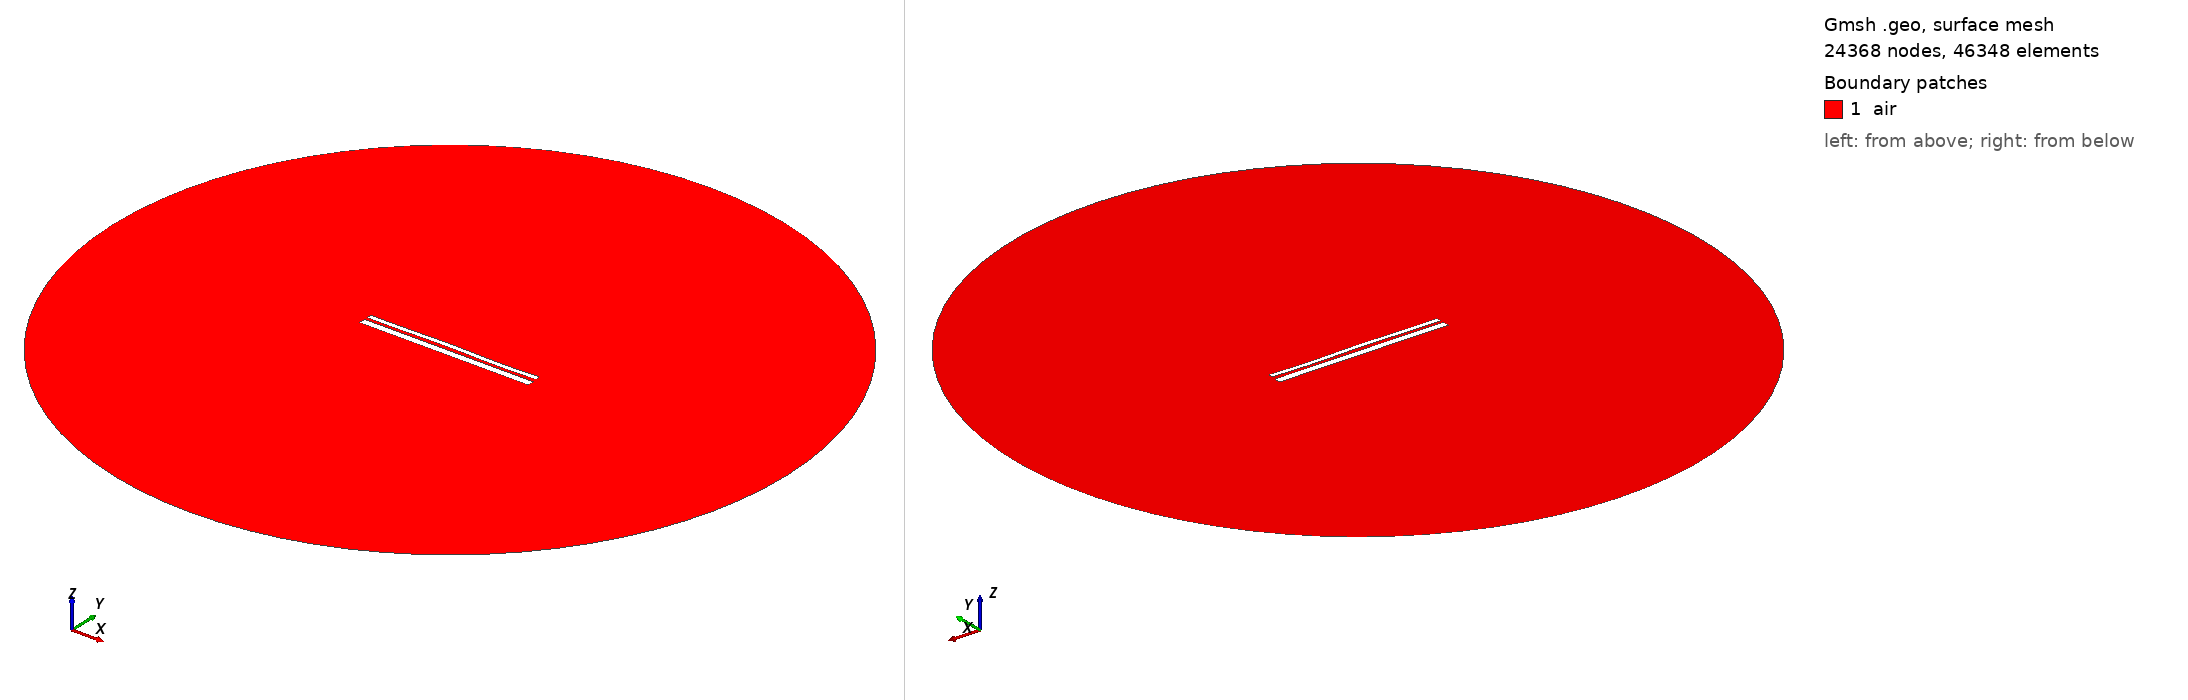

Gmsh geometry script, surface-meshed: 24368 nodes, 46348 surface elements. Boundary patches (legend numbers): 1 air. Left view from above one corner, right view from below the opposite corner. Legend entries are the model's physical surfaces. The drawing asked Gmsh for element sizes between 1% and 20% of the model's largest extent; the script's own settings can give other sizes.

=== 47.geo (drawn) ===
//---------------------------------------
// Geometry kernel
//---------------------------------------

SetFactory("OpenCASCADE");



//---------------------------------------
// Parameters of the geometry
//---------------------------------------

// Overetch of the upper plate
overetch = 0.5;

// Distance between the plates
distance = 1.5;

// Discretization over the x axis (for the deformation)
nx = 50; 

// Length of the plate
L = 100 - overetch; 

// Number of modes
n = 4; 

// 1st mode coefficient
coeff(1) = 0.12;
beta(1) = 0.596864 * 3.1415926535 / L;

// 2nd mode coefficient
coeff(2) = 0.12;
beta(2) = 1.49418 * 3.1415926535 / L;

// 3rd mode coefficient
coeff(3) = 0.12;
beta(3) = 2.50025 * 3.1415926535 / L;

// 4th mode coefficient
coeff(4) = -0.12;
beta(4) = 3.49999 * 3.1415926535 / L;



//---------------------------------------
// Upper plate (deformed rectangle)
//---------------------------------------

// Coordiantes of the upper plate
xmin = -50;
xmax = 50 - overetch;

// Height of the upper plate
yheight = 4 - 2 * overetch;

// Indexes of the points
UpperID[] = {};
LowerID[] = {};
LeftID[] = {};
RightID[] = {};

// Point index
p = 1;

// Horizontal edges
For i In {1:nx}
    x = xmin + (i-1)*(xmax - xmin)/(nx-1);

    y_bottom = distance / 2 + overetch;
    For j In {1:n}
        C = (Cosh(beta(j)*L) + Cos(beta(j)*L)) / (Sinh(beta(j)*L) + Sin(beta(j)*L));
        y_bottom  = y_bottom + coeff(j) * (Cosh(beta(j)*(x-xmin)) - Cos(beta(j)*(x-xmin)) - C * (Sinh(beta(j)*(x-xmin)) - Sin(beta(j)*(x-xmin))));
    EndFor

    y_top = y_bottom + yheight;

    Point(p) = {x, y_top, 0, 1.0};
    UpperID[i] = p;
    p = p + 1;

    Point(p) = {x, y_bottom, 0, 1.0};
    LowerID[i] = p;
    p = p + 1;
EndFor

// Create point lists
UpperPts[] = {}; LowerPts[] = {};
For i In {1:nx}
  UpperPts[] += {UpperID[i]};
  LowerPts[] += {LowerID[i]};
EndFor

// Build splines
Spline(1) = {UpperPts[]};
Spline(2) = {LowerPts[]};
Line(3) = {LowerPts[nx-1], UpperPts[nx-1]};
Line(4) = {LowerPts[0], UpperPts[0]};

// Build the plane surface
Curve Loop(1) = {2, 3, -1, -4};
Plane Surface(1) = {1};



//---------------------------------------
// Lower plate (rectangle)
//---------------------------------------

// Vertices
Point(1001) = {-50, -distance/2, 0, 1.0};
Point(1002) = { 50, -distance/2, 0, 1.0};
Point(1003) = { 50, -distance/2-4, 0, 1.0};
Point(1004) = {-50, -distance/2-4, 0, 1.0};

// Edges
Line(5) = {1001, 1002};
Line(6) = {1002, 1003};
Line(7) = {1003, 1004};
Line(8) = {1004, 1001};

// Plane surface
Line Loop(2) = {5, 6, 7, 8};
Plane Surface(2) = {2}; 



//---------------------------------------
// Outer boundary
//---------------------------------------

// Points
R = 200;
Point(1005) = {0, 0, 0};
Point(1006) = {R, 0, 0};
Point(1007) = {0,  R, 0};
Point(1008) = {-R, 0, 0};
Point(1009) = {0, -R, 0};

// Circle arcs (each needs start, center, end)
Circle(9) = {1006, 1005, 1007};
Circle(10) = {1007, 1005, 1008};
Circle(11) = {1008, 1005, 1009};
Circle(12) = {1009, 1005, 1006};

// Plane surface for the entire domain
Curve Loop(3) = {9, 10, 11, 12};
Plane Surface(3) = {3};

// Subtract the plates from the whole domain to obtain the actual domain where we want to solve the equations
air[] = BooleanDifference{ Surface{3}; Delete; }{ Surface{1}; Surface{2}; Delete; };


//---------------------------------------
// Transfinite Curves
//---------------------------------------

// Set the number of points on the boundaries
r = 16;
d = 0.15;

// Plates
Transfinite Curve {1}    = 50*r/4   Using Progression 1;
Transfinite Curve {2}    = 50*r     Using Progression 1;
Transfinite Curve {3, 4} = 2*r      Using Progression 1+d;
Transfinite Curve {5}    = 50*r     Using Progression 1;
Transfinite Curve {7}    = 50*r/4   Using Progression 1;
Transfinite Curve {6}    = 2*r      Using Progression 1+d;
Transfinite Curve {8}    = 2*r      Using Progression 1-d;

// Outer boundary
Transfinite Curve {9, 10, 11, 12} = 20 Using Progression 1;


//---------------------------------------
// Physical groups
//---------------------------------------                

// Physical curves (boundaries)
Physical Line("force_segment",  10) = {2};
Physical Line("upper_plate",    11) = {1, 3, 4};
Physical Line("lower_plate",    12) = {5, 6, 7, 8};
Physical Line("boundary",       20) = {9, 10, 11, 12};

// Physical Surfaces
Physical Surface("air",         30) = {air[]};



//---------------------------------------
// 6. Generate the Mesh
//---------------------------------------

// 2D mesh generation
Mesh.Algorithm = 6;
Mesh.Optimize = 1;
Mesh.OptimizeNetgen = 1;

Mesh 2;
